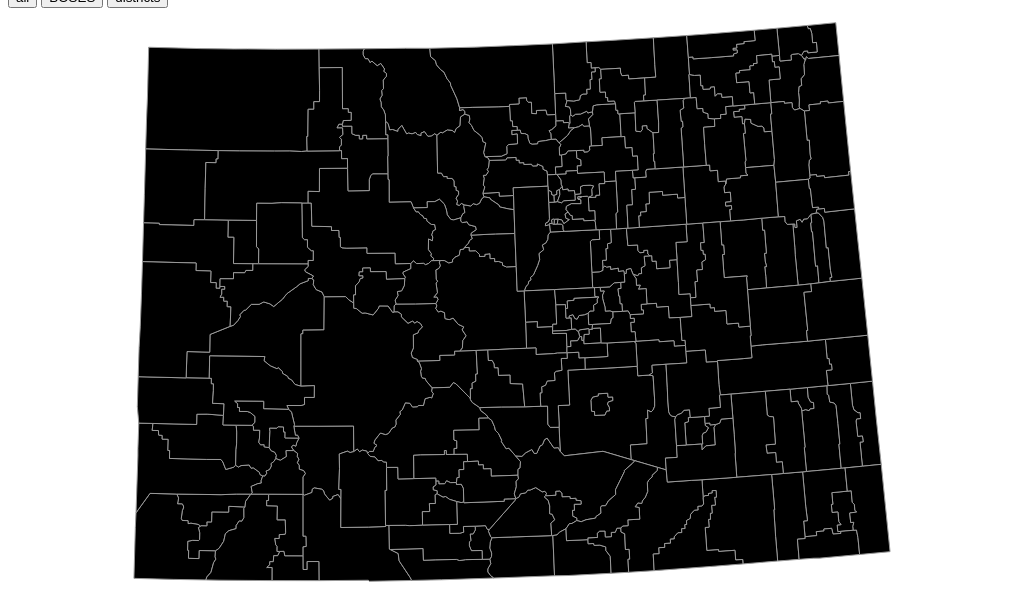
D3 v3 page, settled after 360 driven frames (6 s of simulated time); the page loaded 3 data file(s).


// ── js/viz.js
$( document ).ready(function() {

function ColoradoMap(elementId) {

    this.divId = elementId;
    this.divSelector = '#' + elementId;
    this.tooltip = '';
    this.regionList = d3.select('#regionlist');

    this.initMap = function() {


        var map = this;
        var el = document.getElementById(map.divId);

        // Colorado Map Dimensions: 960x1200 (width x height)
        // Use this to scale the map up/down depending on
        // size of map container.
        map.width = el.clientWidth;
        map.height = (700 / 1200) * map.width;

        // map.height = el.clientHeight;
        // map.width = (800 / 1200) * map.height;
        console.log('Making map size: ' + map.width + 'x' + map.height);

        map.projection = d3.geo.conicConformal();
        map.path = d3.geo.path().projection(map.projection);

        map.svg = d3.select(map.divSelector).append('svg')
            .attr('width', map.width)
            .attr('height', map.height)

        // Group tags for foreground and background. SVG layers things in
        // the order they are drawn.
        map.layer1 = map.svg.append('g');
        map.layer2 = map.svg.append('g');

        map.getRSA().then(function() {
            map.getDistricts().then(function() {
                map.getBOCESPoints().then(function(){
                    map.centerMapProjection();
                    map.drawDistricts();
                    map.animateDistricts();
                    map.addDistrictList();
                   $("#checkbox158").click(function() {
                      d3.select(".selected-region").classed("selected-region", false);
                      d3.select("#district_70").classed("selected-region",true);

                      $("#subregion-links .snippet").hide();
                      // Populate the show me panel
                      $('#region-title').text("School District: Thunder Mountain");
                      d3.select("#subregion-links").selectAll("ul").remove();

                      $("#subregion-links .snippet").show();
                      var schools = ["Falmouth School","Harker School","Menlo School","Pittsfield School","Thunder Mountain School District","West Colorado School"];
                      d3.select("#subregion-links")
                        .append("ul").selectAll("li")
                       .data(schools)
                      .enter()
                        .append("li")
                        .text(function (d) {return d;})
                      d3.select("#region-link1").html("<a href=\"http://finance.cdefinancialtransparency.com/#!/year/default/revenue/0/district_name/Thunder+Mountain/0/loc_title\" target=\"_blank\"> District's Revenue Data </a>");
                      d3.select("#region-link2").html("<a href=\"http://finance.cdefinancialtransparency.com/#!/year/default/operating/0/district_name/Thunder+Mountain/0/loc_title\" target=\"_blank\">  District's Expenditure Data</a>");
                      d3.select("#region-link3").html("<a href=\"http://dev.munetrix.com/sections/charts_sd/chhowallocates.php?AnnualDataID=25094&Orientation=Function&FundCode=1\" target=\"_blank\"> How Thunder Mountain Compares to the Regional Average Expenditure </a>");
                        $('#showme-region').show();

                    });
                });
            });
        });

        $('#BOCES').click(function() {
            map.clear();
            map.drawBOCES();
            map.animateBOCES();

            d3.select(".active").classed("active", false);
            d3.select(this).classed("active",true);

            d3.select("#ListName").text("List Of BOCES");
            d3.select("#RegionName").text("BOCES");

            map.regionList.selectAll("li").remove();
            map.addBOCESList();

              $('#showme-region').hide();
                    $("#subregion-links .snippet").hide();


        });
        $('#districts').click(function() {
            map.clear();
            map.drawDistricts();
            map.animateDistricts();
            d3.select(".active").classed("active", false);
            d3.select(this).classed("active",true);

            d3.select("#ListName").text("List of Districts");
            d3.select("#RegionName").text("Districts");

            // Remove previous list, add new one.
            map.regionList.selectAll("li").remove();
            map.addDistrictList();

              $('#showme-region').hide();
                    $("#subregion-links .snippet").hide();


        });
      $('#showme-region').hide();

        map.initTooltip();


    }; // initMap
    this.clear = function() {
        // Clear out the svg data from the foreground and
        // background group elements
        this.layer1.html('');
        this.layer2.html('');
    };
    this.drawALL = function() {
        var map = this;
        map.centerMapProjection();

        map.drawDistricts();
        map.animateDistricts();

        setTimeout(function (){
            map.drawBOCES();
            map.animateBOCES();
        }, 3000);
    };
    this.getRSA = function() {
        var deferred = $.Deferred();
        var map = this;
        d3.json('mapdata/BOCES.json', function(error, response) {
            map.RSA = response;
            deferred.resolve();
        });
        return deferred.promise();
    };
    this.getBOCESPoints = function () {
        var deferred = $.Deferred();
        var map = this;
        d3.json('mapdata/CoBOCES_goecoded.geojson', function(error, response) {
            map.BOCESPoints = response;
            deferred.resolve();
        });
        return deferred.promise();
    };
    this.drawBOCES = function() {
        var map = this;

        var rsa =  map.layer2.selectAll('path')
              .data(map.RSA.features)
              .enter().append('path')
              .attr('id', function(d, i) {
                  return 'BOCES_' + d.properties['OBJECTID'];
              })
              .attr('class','RSA')
              .attr({
                  'stroke': '#999',
                  'stroke-width': 3,
                  'd': map.path
              })

        var circle = map.layer2.selectAll('circle')
              .data(map.BOCESPoints.features)
              .enter()
              .append('circle')
              .attr("cx", function(d) {
                return -5 + map.projection([d.properties['LONGITUDE'],d.properties['LATITUDE'] ])[0]; })
              .attr("cy", function (d) {
                return -8 + map.projection([d.properties['LONGITUDE'],d.properties['LATITUDE'] ])[1]; })
              .attr("r", "10px")
              .attr('class','BOCES')
              .on('mouseover',map.BOCES_Mouseover)
              .on('click', map.BOCES_OnClick)
          //   var labeles = map.layer2.selectAll("text")
          //         .data(map.BOCESPoints.features)
          //         .enter()
          //         .append("text")
          //         .attr("x", function(d) {
          //           return map.projection([d.properties['LONGITUDE'],d.properties['LATITUDE'] ])[0]; })
          //         .attr("y", function (d) {
          //           return map.projection([d.properties['LONGITUDE'],d.properties['LATITUDE'] ])[1]; })
          //         .text( function(d) { return d.properties['Name']; })
          //         .attr("class", "BOCES-name")

          // map.arrangeLabels();
    };
    this.animateBOCES = function() {
        map.layer2.selectAll('path').each(function(d, i) {
            map.animate('#BOCES_' + d.properties['OBJECTID']);
        });
    };
    this.getDistricts = function() {
        var deferred = $.Deferred();
        var map = this;
        d3.json('mapdata/CoSchoolDistricts.json', function(error, response) {
            map.Districts = response;
            deferred.resolve();
        });
        return deferred.promise();
    };
    this.drawDistricts = function() {
        var map = this;

        map.layer1.selectAll('path')
            .data(map.Districts.features)
            .enter().append('path')
            .attr('id', function(d, i) {
                return 'district_' + d.properties['OBJECTID'];
            })
            .attr('class', 'district')
            .attr({
                'stroke': '#999',
                'stroke-width': 1,
                'd': map.path
            })
            .on('mouseover', map.district_Mouseover)
            .on('click', map.district_OnClick)
            .on('mouseout', map.district_Mouseout)
    };
    this.animateDistricts = function() {
        map.layer1.selectAll('path').each(function(d, i) {
            map.animate('#district_' + d.properties['OBJECTID']);
        });
    };
    this.centerMapProjection = function(){
        // Since we picked the conicConformal projection, we need to also
        // rotate the map so our map doesn't look funky.
        var centroid = d3.geo.centroid(map.RSA.features[0]);
        var r = [centroid[0] * -1, centroid[1] * -1];
        // Start the projection from defaults (looking at Ohio)
        map.projection.scale(1).translate([0, 0]).rotate(r);

        var b = map.path.bounds(map.RSA),
            s = 0.95 / Math.max((b[1][0] - b[0][0]) / map.width, (b[1][1] - b[0][1]) / map.height),
            t = [(map.width - s * (b[1][0] + b[0][0])) / 2, (map.height - s * (b[1][1] + b[0][1])) / 2];

        map.projection.scale(s).translate(t);
    };
    this.animate = function(selector) {
        // If you want to know more about how this works, check out the
        // css-tricks article at http://css-tricks.com/svg-line-animation-works
        // and then look at http://jakearchibald.com/2013/animated-line-drawing-svg/
        var speed = 1.5; // seconds
        var path = document.querySelector(selector);
        var length = path.getTotalLength();

        path.style.strokeDasharray = length + ' ' + length;
        path.style.strokeDashoffset = length;
        path.style.transition = path.style.WebkitTransition = 'none';

        path.getBoundingClientRect();
        path.style.transition = path.style.WebkitTransition = 'stroke-dashoffset ' + speed + 's ease';
        path.style.strokeDashoffset = '0';
    };
    this.arrangeLabels = function() {
      var map  = this;
      var move = 1;
      while(move > 0) {
        move = 0;
        map.layer2.selectAll(".BOCES-name")
           .each(function() {
             var that = this,
                 a = this.getBoundingClientRect();
             map.layer2.selectAll(".BOCES-name")
                .each(function() {
                  if(this != that) {
                    var b = this.getBoundingClientRect();
                    if((Math.abs(a.left - b.left) * 2 < (a.width + b.width)) &&
                       (Math.abs(a.top - b.top) * 2 < (a.height + b.height))) {
                      // overlap, move labels
                      var dx = (Math.max(0, a.right - b.left) +
                               Math.min(0, a.left - b.right)) * 0.01,
                          dy = (Math.max(0, a.bottom - b.top) +
                               Math.min(0, a.top - b.bottom)) * 0.08,
                          tt = d3.transform(d3.select(this).attr("transform")),
                          to = d3.transform(d3.select(that).attr("transform"));
                      move += Math.abs(dx) + Math.abs(dy);

                      to.translate = [ to.translate[0] + dx, to.translate[1] + dy ];
                      tt.translate = [ tt.translate[0] - dx, tt.translate[1] - dy ];
                      d3.select(this).attr("transform", "translate(" + tt.translate + ")");
                      d3.select(that).attr("transform", "translate(" + to.translate + ")");
                      a = this.getBoundingClientRect();
                    }
                  }
                });
           });
      }
    };
    // MOUSE EVENTS
    this.initTooltip = function () {
      map.tooltip = d3.select("body").append("div")
      .attr("class", "tooltip")
      .style("opacity", 0);
    };
    this.BOCES_OnClick = function(d,i) {
           d3.select("#subregion-links").selectAll("ul").remove();

      $('#region-title').text("BOCES: "+d.properties['Name']);
      $('#showme-region').hide();
      d3.select(".selected-region").classed("selected-region", false);
      d3.select(this).classed("selected-region",true);


    };
    this.BOCES_Mouseover = function(d) {
      map.tooltip
            .transition()
            .duration(200)
            .style("opacity",.9);
      map.tooltip
          .html (d.properties['Name'])
          .style("left", (d3.event.pageX + 28) + "px")
          .style("top", (d3.event.pageY - 28 ) + "px");
    };
    this.BOCES_Mouseout= function(d) {
      map.tooltip.transition()
            .duration(500)
            .style("opacity", 0);
    };
    this.district_OnClick = function(d,i) {
      d3.select(".selected-region").classed("selected-region", false);
        d3.select(this).classed("selected-region",true);


      $("#subregion-links .snippet").hide();

      // Populate the show me panel
      $('#region-title').text("School District: "+d.properties['NAME']);

      d3.select("#subregion-links").selectAll("ul").remove();

      if (d.properties.schools == undefined) {
        console.log( "No school data");
         $('#showme-region').hide();

      } else {

        $("#subregion-links .snippet").show();
        d3.select("#subregion-links")
          .append("ul").selectAll("li")
         .data(d.properties.schools.sort())
        .enter()
          .append("li")
          .text(function (d) {return d;})

        d3.select("#region-link1").html("<a href="+ d.properties.revenue_budget_link +
                    " target=\"_blank\"> District's Revenue Data </a>");
        d3.select("#region-link2").html("<a href="+ d.properties.expenditure_budget_link +
                   " target=\"_blank\">  District's Expenditure Data</a>");
        d3.select("#region-link3").html("<a href="+ d.properties.expenditure_munetrix_link +
                   " target=\"_blank\"> How " + d.properties['NAME'] + " Compares to the Regional Average Expenditure </a>");

          $('#showme-region').show();
      }




    };
    this.district_Mouseover = function(d) {
      map.tooltip
            .transition()
            .duration(200)
            .style("opacity",.9);
      map.tooltip
          .html (d.properties['NAME'])
          .style("left", (d3.event.pageX + 28) + "px")
          .style("top", (d3.event.pageY - 28 ) + "px");
    };
    this.district_Mouseout= function(d) {
      map.tooltip.transition()
            .duration(500)
            .style("opacity", 0);
    };
    // District / BOSE / School List
    this.addDistrictList = function() {
      newlist = [];
      for (var i = map.Districts.features.length - 1; i >= 0; i--) {
        newlist.push(
          map.Districts.features[i].properties["NAME"]
          );
      };

      newlist.sort();

      map.regionList.selectAll(".checkbox")
          .data(newlist)
        .enter()
          .append("li")
          // .append("input")
            // .attr("type", "checkbox")
            .attr("id", function(d,i) {return "checkbox" + i; });

      map.regionList.selectAll("li")
          .data(newlist)
          .append("label")
            .attr("for", function(d,i) {return "checkbox" + i; })
            .text(function(d) { return d});
    };
    this.addBOCESList = function() {
      newlist = [];
      for (var i = map.BOCESPoints.features.length - 1; i >= 0; i--) {
        newlist.push(
          map.BOCESPoints.features[i].properties["Name"]
          );
      };
      newlist.sort();

      map.regionList.selectAll(".checkbox")
          .data(newlist)
        .enter()
          .append("li")
          // .append("input")
            // .attr("type", "checkbox")
            .attr("id", function(d,i) {return "checkbox" + i; });

      map.regionList.selectAll("li")
          .data(newlist)
          .append("label")
            .attr("for", function(d,i) {return "checkbox" + i; })
            .text(function(d) { return d});
    };











}; // ColoradoMap

    var map = new ColoradoMap('map');
    map.initMap();

    //

});


### data: mapdata/CoSchoolDistricts.json
{
 "type": "FeatureCollection",
 "crs": {
  "type": "name",
  "properties": {
   "name": "urn:ogc:def:crs:EPSG::4269"
  }
 },
 "features": [
  {
   "type": "Feature",
   "properties": {
    "OBJECTID": 1,
    "STATEFP": "08",
    "UNSDLEA": "04620",
    "GEOID": "0804620",
    "NAME": "Hinsdale County School District RE-1",
    "LSAD": "00",
    "LOGRADE": "PK",
    "HIGRADE": "12",
    "MTFCC": "G5420",
    "SDTYP": null,
    "FUNCSTAT": "E",
    "ALAND": "2125045835",
    "AWATER": 11982020,
    "INTPTLAT": "37.91",
    "INTPTLON": "-107.3",
    "Shape_Leng": 2.692,
    "Shape_Area": 0.219,
    "SDUNI": "04620",
    "GEOID_1": "97000US0804620",
    "NAME_1": "Hinsdale County School District RE-1, Co…",
    "LOGRECNO": "0009874",
    "RSA": 4
   },
   "geometry": {
    "type": "Polygon",
    "coordinates": "[... 1 items]"
   }
  },
  {
   "type": "Feature",
   "properties": {
    "OBJECTID": 2,
    "STATEFP": "08",
    "UNSDLEA": "02190",
    "GEOID": "0802190",
    "NAME": "Archuleta County School District 50-JT",
    "LSAD": "00",
    "LOGRADE": "KG",
    "HIGRADE": "12",
    "MTFCC": "G5420",
    "SDTYP": null,
    "FUNCSTAT": "E",
    "ALAND": "4071194013",
    "AWATER": 6825659,
    "INTPTLAT": "37.26",
    "INTPTLON": "-107.1",
    "Shape_Leng": 3.598,
    "Shape_Area": 0.4142,
    "SDUNI": "02190",
    "GEOID_1": "97000US0802190",
    "NAME_1": "Archuleta County School District 50-JT, …",
    "LOGRECNO": "0009799",
    "RSA": 9
   },
   "geometry": {
    "type": "Polygon",
    "coordinates": "[... 1 items]"
   }
  },
  {
   "type": "Feature",
   "properties": {
    "OBJECTID": 3,
    "STATEFP": "08",
    "UNSDLEA": "06360",
    "GEOID": "0806360",
    "NAME": "Centennial School District R-1",
    "LSAD": "00",
    "LOGRADE": "PK",
    "HIGRADE": "12",
    "MTFCC": "G5420",
    "SDTYP": null,
    "FUNCSTAT": "E",
    "ALAND": "1726938152",
    "AWATER": 5062661,
    "INTPTLAT": "37.14",
    "INTPTLON": "-105.4",
    "Shape_Leng": 1.879,
    "Shape_Area": 0.1757,
    "SDUNI": "06360",
    "GEOID_1": "97000US0806360",
    "NAME_1": "Centennial School District R-1, Colorado",
    "LOGRECNO": "0009931",
    "RSA": 10
   },
   "geometry": {
    "type": "Polygon",
    "coordinates": "[... 1 items]"
   }
  },
  {
   "type": "Feature",
   "properties": {
    "OBJECTID": 4,
    "STATEFP": "08",
    "UNSDLEA": "04140",
    "GEOID": "0804140",
    "NAME": "Sierra Grande School District R-30",
    "LSAD": "00",
    "LOGRADE": "PK",
    "HIGRADE": "12",
    "MTFCC": "G5420",
    "SDTYP": null,
    "FUNCSTAT": "E",
    "ALAND": "1450865308",
    "AWATER": 3766243,
    "INTPTLAT": "37.44",
    "INTPTLON": "-105.4",
    "Shape_Leng": 1.87,
    "Shape_Area": 0.1481,
    "SDUNI": "04140",
    "GEOID_1": "97000US0804140",
    "NAME_1": "Sierra Grande School District R-30, Colo…",
    "LOGRECNO": "0009859",
    "RSA": 10
   },
   "geometry": {
    "type": "Polygon",
    "coordinates": "[... 1 items]"
   }
  },
  {
   "type": "Feature",
   "properties": {
    "OBJECTID": 5,
    "STATEFP": "08",
    "UNSDLEA": "06330",
    "GEOID": "0806330",
    "NAME": "Salida School District R-32",
    "LSAD": "00",
    "LOGRADE": "PK",
    "HIGRADE": "12",
    "MTFCC": "G5420",
    "SDTYP": null,
    "FUNCSTAT": "E",
    "ALAND": "1214619168",
    "AWATER": 745004,
    "INTPTLAT": "38.55",
    "INTPTLON": "-106.1",
    "Shape_Leng": 1.885,
    "Shape_Area": 0.1256,
    "SDUNI": "06330",
    "GEOID_1": "97000US0806330",
    "NAME_1": "Salida School District R-32, Colorado",
    "LOGRECNO": "0009930",
    "RSA": 5
   },
   "geometry": {
    "type": "Polygon",
    "coordinates": "[... 1 items]"
   }
  },
  {
   "type": "Feature",
   "properties": {
    "OBJECTID": 6,
    "STATEFP": "08",
    "UNSDLEA": "02640",
    "GEOID": "0802640",
    "NAME": "Buena Vista School District R-31",
    "LSAD": "00",
    "LOGRADE": "PK",
    "HIGRADE": "12",
    "MTFCC": "G5420",
    "SDTYP": null,
    "FUNCSTAT": "E",
    "ALAND": "1739094432",
    "AWATER": 3385574,
    "INTPTLAT": "38.84",
    "INTPTLON": "-106.3",
    "Shape_Leng": 2.567,
    "Shape_Area": 0.1808,
    "SDUNI": "02640",
    "GEOID_1": "97000US0802640",
    "NAME_1": "Buena Vista School District R-31, Colora…",
    "LOGRECNO": "0009814",
    "RSA": 5
   },
   "geometry": {
    "type": "Polygon",
    "coordinates": "[... 1 items]"
   }
  },
  {
   "type": "Feature",
   "properties": {
    "OBJECTID": 7,
    "STATEFP": "08",
    "UNSDLEA": "04230",
    "GEOID": "0804230",
    "NAME": "Gilpin County School District RE-1",
    "LSAD": "00",
    "LOGRADE": "PK",
    "HIGRADE": "12",
    "MTFCC": "G5420",
    "SDTYP": null,
    "FUNCSTAT": "E",
    "ALAND": "209543664",
    "AWATER": 241141,
    "INTPTLAT": "39.82",
    "INTPTLON": "-105.5",
    "Shape_Leng": 0.8634,
    "Shape_Area": 0.02207,
    "SDUNI": "04230",
    "GEOID_1": "97000US0804230",
    "NAME_1": "Gilpin County School District RE-1, Colo…",
    "LOGRECNO": "0009861",
    "RSA": 6
   },
   "geometry": {
    "type": "Polygon",
    "coordinates": "[... 1 items]"
   }
  },
  {
   "type": "Feature",
   "properties": {
    "OBJECTID": 8,
    "STATEFP": "08",
    "UNSDLEA": "02490",
    "GEOID": "0802490",
    "NAME": "Boulder Valley School District RE-2",
    "LSAD": "00",
    "LOGRADE": "PK",
    "HIGRADE": "12",
    "MTFCC": "G5420",
    "SDTYP": null,
    "FUNCSTAT": "E",
    "ALAND": "1229361774",
    "AWATER": 20912457,
    "INTPTLAT": "40",
    "INTPTLON": "-105.4",
    "Shape_Leng": 2.036,
    "Shape_Area": 0.1319,
    "SDUNI": "02490",
    "GEOID_1": "97000US0802490",
    "NAME_1": "Boulder Valley School District RE-2, Col…",
    "LOGRECNO": "0009809",
    "RSA": 6
   },
   "geometry": {
    "type": "Polygon",
    "coordinates": "[... 1 items]"
   }
  },
  "... 170 more items"
 ]
}

### data: mapdata/BOCES.json
{
 "type": "FeatureCollection",
 "crs": {
  "type": "name",
  "properties": {
   "name": "urn:ogc:def:crs:EPSG::4269"
  }
 },
 "features": [
  {
   "type": "Feature",
   "properties": {
    "OBJECTID": 1,
    "STATEFP": "08",
    "UNSDLEA": "07050",
    "GEOID": "0807050",
    "NAME": "North Park School District R-1",
    "LSAD": "00",
    "LOGRADE": "PK",
    "HIGRADE": "12",
    "MTFCC": "G5420",
    "SDTYP": null,
    "FUNCSTAT": "E",
    "ALAND": "4179563675",
    "AWATER": 18750018,
    "INTPTLAT": "40.66",
    "INTPTLON": "-106.3",
    "Shape_Leng": 3.772,
    "Shape_Area": 0.4471,
    "SDUNI": "07050",
    "GEOID_1": "97000US0807050",
    "NAME_1": "North Park School District R-1, Colorado",
    "LOGRECNO": "0009953",
    "RSA": 1
   },
   "geometry": {
    "type": "Polygon",
    "coordinates": "[... 1 items]"
   }
  },
  {
   "type": "Feature",
   "properties": {
    "OBJECTID": 2,
    "STATEFP": "08",
    "UNSDLEA": "07320",
    "GEOID": "0807320",
    "NAME": "Wiley School District RE-13-JT",
    "LSAD": "00",
    "LOGRADE": "PK",
    "HIGRADE": "12",
    "MTFCC": "G5420",
    "SDTYP": null,
    "FUNCSTAT": "E",
    "ALAND": "244902570",
    "AWATER": 727724,
    "INTPTLAT": "38.19",
    "INTPTLON": "-102.7",
    "Shape_Leng": 0.9206,
    "Shape_Area": 0.02526,
    "SDUNI": "07320",
    "GEOID_1": "97000US0807320",
    "NAME_1": "Wiley School District RE-13-JT, Colorado",
    "LOGRECNO": "0009961",
    "RSA": 12
   },
   "geometry": {
    "type": "Polygon",
    "coordinates": "[... 1 items]"
   }
  },
  {
   "type": "Feature",
   "properties": {
    "OBJECTID": 3,
    "STATEFP": "08",
    "UNSDLEA": "07350",
    "GEOID": "0807350",
    "NAME": "Windsor School District RE-4",
    "LSAD": "00",
    "LOGRADE": "PK",
    "HIGRADE": "12",
    "MTFCC": "G5420",
    "SDTYP": null,
    "FUNCSTAT": "E",
    "ALAND": "257017287",
    "AWATER": 7767357,
    "INTPTLAT": "40.5",
    "INTPTLON": "-104.9",
    "Shape_Leng": 0.8409,
    "Shape_Area": 0.02813,
    "SDUNI": "07350",
    "GEOID_1": "97000US0807350",
    "NAME_1": "Windsor School District RE-4, Colorado",
    "LOGRECNO": "0009962",
    "RSA": 2
   },
   "geometry": {
    "type": "Polygon",
    "coordinates": "[... 1 items]"
   }
  },
  {
   "type": "Feature",
   "properties": {
    "OBJECTID": 4,
    "STATEFP": "08",
    "UNSDLEA": "04860",
    "GEOID": "0804860",
    "NAME": "Julesburg School District RE-1",
    "LSAD": "00",
    "LOGRADE": "PK",
    "HIGRADE": "12",
    "MTFCC": "G5420",
    "SDTYP": null,
    "FUNCSTAT": "E",
    "ALAND": "636911331",
    "AWATER": 36263,
    "INTPTLAT": "40.87",
    "INTPTLON": "-102.2",
    "Shape_Leng": 1.741,
    "Shape_Area": 0.06804,
    "SDUNI": "04860",
    "GEOID_1": "97000US0804860",
    "NAME_1": "Julesburg School District RE-1, Colorado",
    "LOGRECNO": "0009882",
    "RSA": 3
   },
   "geometry": {
    "type": "Polygon",
    "coordinates": "[... 1 items]"
   }
  },
  {
   "type": "Feature",
   "properties": {
    "OBJECTID": 5,
    "STATEFP": "08",
    "UNSDLEA": "04620",
    "GEOID": "0804620",
    "NAME": "Hinsdale County School District RE-1",
    "LSAD": "00",
    "LOGRADE": "PK",
    "HIGRADE": "12",
    "MTFCC": "G5420",
    "SDTYP": null,
    "FUNCSTAT": "E",
    "ALAND": "2125045835",
    "AWATER": 11982020,
    "INTPTLAT": "37.91",
    "INTPTLON": "-107.3",
    "Shape_Leng": 2.692,
    "Shape_Area": 0.219,
    "SDUNI": "04620",
    "GEOID_1": "97000US0804620",
    "NAME_1": "Hinsdale County School District RE-1, Co…",
    "LOGRECNO": "0009874",
    "RSA": 4
   },
   "geometry": {
    "type": "Polygon",
    "coordinates": "[... 1 items]"
   }
  },
  {
   "type": "Feature",
   "properties": {
    "OBJECTID": 6,
    "STATEFP": "08",
    "UNSDLEA": "06330",
    "GEOID": "0806330",
    "NAME": "Salida School District R-32",
    "LSAD": "00",
    "LOGRADE": "PK",
    "HIGRADE": "12",
    "MTFCC": "G5420",
    "SDTYP": null,
    "FUNCSTAT": "E",
    "ALAND": "1214619168",
    "AWATER": 745004,
    "INTPTLAT": "38.55",
    "INTPTLON": "-106.1",
    "Shape_Leng": 1.885,
    "Shape_Area": 0.1256,
    "SDUNI": "06330",
    "GEOID_1": "97000US0806330",
    "NAME_1": "Salida School District R-32, Colorado",
    "LOGRECNO": "0009930",
    "RSA": 5
   },
   "geometry": {
    "type": "Polygon",
    "coordinates": "[... 1 items]"
   }
  },
  {
   "type": "Feature",
   "properties": {
    "OBJECTID": 7,
    "STATEFP": "08",
    "UNSDLEA": "04230",
    "GEOID": "0804230",
    "NAME": "Gilpin County School District RE-1",
    "LSAD": "00",
    "LOGRADE": "PK",
    "HIGRADE": "12",
    "MTFCC": "G5420",
    "SDTYP": null,
    "FUNCSTAT": "E",
    "ALAND": "209543664",
    "AWATER": 241141,
    "INTPTLAT": "39.82",
    "INTPTLON": "-105.5",
    "Shape_Leng": 0.8634,
    "Shape_Area": 0.02207,
    "SDUNI": "04230",
    "GEOID_1": "97000US0804230",
    "NAME_1": "Gilpin County School District RE-1, Colo…",
    "LOGRECNO": "0009861",
    "RSA": 6
   },
   "geometry": {
    "type": "Polygon",
    "coordinates": "[... 1 items]"
   }
  },
  {
   "type": "Feature",
   "properties": {
    "OBJECTID": 8,
    "STATEFP": "08",
    "UNSDLEA": "06600",
    "GEOID": "0806600",
    "NAME": "Big Sandy School District 100J",
    "LSAD": "00",
    "LOGRADE": "PK",
    "HIGRADE": "12",
    "MTFCC": "G5420",
    "SDTYP": null,
    "FUNCSTAT": "E",
    "ALAND": "1385889673",
    "AWATER": 84865,
    "INTPTLAT": "39.08",
    "INTPTLON": "-103.9",
    "Shape_Leng": 2.327,
    "Shape_Area": 0.1443,
    "SDUNI": "06600",
    "GEOID_1": "97000US0806600",
    "NAME_1": "Big Sandy School District 100J, Colorado",
    "LOGRECNO": "0009939",
    "RSA": 7
   },
   "geometry": {
    "type": "Polygon",
    "coordinates": "[... 1 items]"
   }
  },
  "... 4 more items"
 ]
}

### data: mapdata/CoBOCES_goecoded.geojson
{
 "type": "FeatureCollection",
 "crs": {
  "type": "name",
  "properties": {
   "name": "urn:ogc:def:crs:OGC:1.3:CRS84"
  }
 },
 "features": [
  {
   "type": "Feature",
   "properties": {
    "LATITUDE": 39.92,
    "LONGITUDE": -105.0,
    "MatchType": "ExactMatch",
    "NumMatch": "Exact",
    "Name": "ADAMS COUNTY BOCES",
    "Address": "1400 W. 122nd Avenue",
    "City": "Westminster",
    "State": "CO",
    "Zip": "80234"
   },
   "geometry": {
    "type": "Point",
    "coordinates": "[... 2 items]"
   }
  },
  {
   "type": "Feature",
   "properties": {
    "LATITUDE": 40.25,
    "LONGITUDE": -103.8,
    "MatchType": "ExactMatch",
    "NumMatch": "Exact",
    "Name": "CENTENNIAL BOCES (Fort Morgan Office)",
    "Address": "821 W Platte Ave",
    "City": "Fort Morgan",
    "State": "CO",
    "Zip": "80701"
   },
   "geometry": {
    "type": "Point",
    "coordinates": "[... 2 items]"
   }
  },
  {
   "type": "Feature",
   "properties": {
    "LATITUDE": 40.41,
    "LONGITUDE": -104.8,
    "MatchType": "ExactMatch",
    "NumMatch": "Exact",
    "Name": "CENTENNIAL BOCES (Greeley Office)",
    "Address": "2020 Clubhouse Dr",
    "City": "Greeley",
    "State": "CO",
    "Zip": "80634"
   },
   "geometry": {
    "type": "Point",
    "coordinates": "[... 2 items]"
   }
  },
  {
   "type": "Feature",
   "properties": {
    "LATITUDE": 38.89,
    "LONGITUDE": -104.7,
    "MatchType": "ExactMatch",
    "NumMatch": "Exact",
    "Name": "COLORADO DIGITAL BOCES",
    "Address": "4035 Tutt Blvd.",
    "City": "Colorado Springs",
    "State": "CO",
    "Zip": "80922"
   },
   "geometry": {
    "type": "Point",
    "coordinates": "[... 2 items]"
   }
  },
  {
   "type": "Feature",
   "properties": {
    "LATITUDE": 39.33,
    "LONGITUDE": -103.7,
    "MatchType": "IsPOBOX",
    "NumMatch": "NoMatch",
    "Name": "EAST CENTRAL BOCES",
    "Address": "P O Box 910",
    "City": "Limon",
    "State": "CO",
    "Zip": "80828-0910"
   },
   "geometry": {
    "type": "Point",
    "coordinates": "[... 2 items]"
   }
  },
  {
   "type": "Feature",
   "properties": {
    "LATITUDE": 39.69,
    "LONGITUDE": -104.9,
    "MatchType": "ExactMatch",
    "NumMatch": "Exact",
    "Name": "EXPEDITIONARY_BOCES_LEARNING_SCHOOL_",
    "Address": "1700 S Holly St",
    "City": "Denver",
    "State": "CO",
    "Zip": "80222"
   },
   "geometry": {
    "type": "Point",
    "coordinates": "[... 2 items]"
   }
  },
  {
   "type": "Feature",
   "properties": {
    "LATITUDE": 40.01,
    "LONGITUDE": -105.2,
    "MatchType": "ExactMatch",
    "NumMatch": "Exact",
    "Name": "FRONT RANGE BOCES",
    "Address": "6500 Arapahoe Road",
    "City": "Boulder",
    "State": "CO",
    "Zip": "80303"
   },
   "geometry": {
    "type": "Point",
    "coordinates": "[... 2 items]"
   }
  },
  {
   "type": "Feature",
   "properties": {
    "LATITUDE": 39.26,
    "LONGITUDE": -108.5,
    "MatchType": "MatchToZip",
    "NumMatch": "NoMatch",
    "Name": "GRAND VALLEY BOCES",
    "Address": "2508 Blichmann Avenue",
    "City": "Grand Junction",
    "State": "CO",
    "Zip": "81505-1010"
   },
   "geometry": {
    "type": "Point",
    "coordinates": "[... 2 items]"
   }
  },
  "... 14 more items"
 ]
}